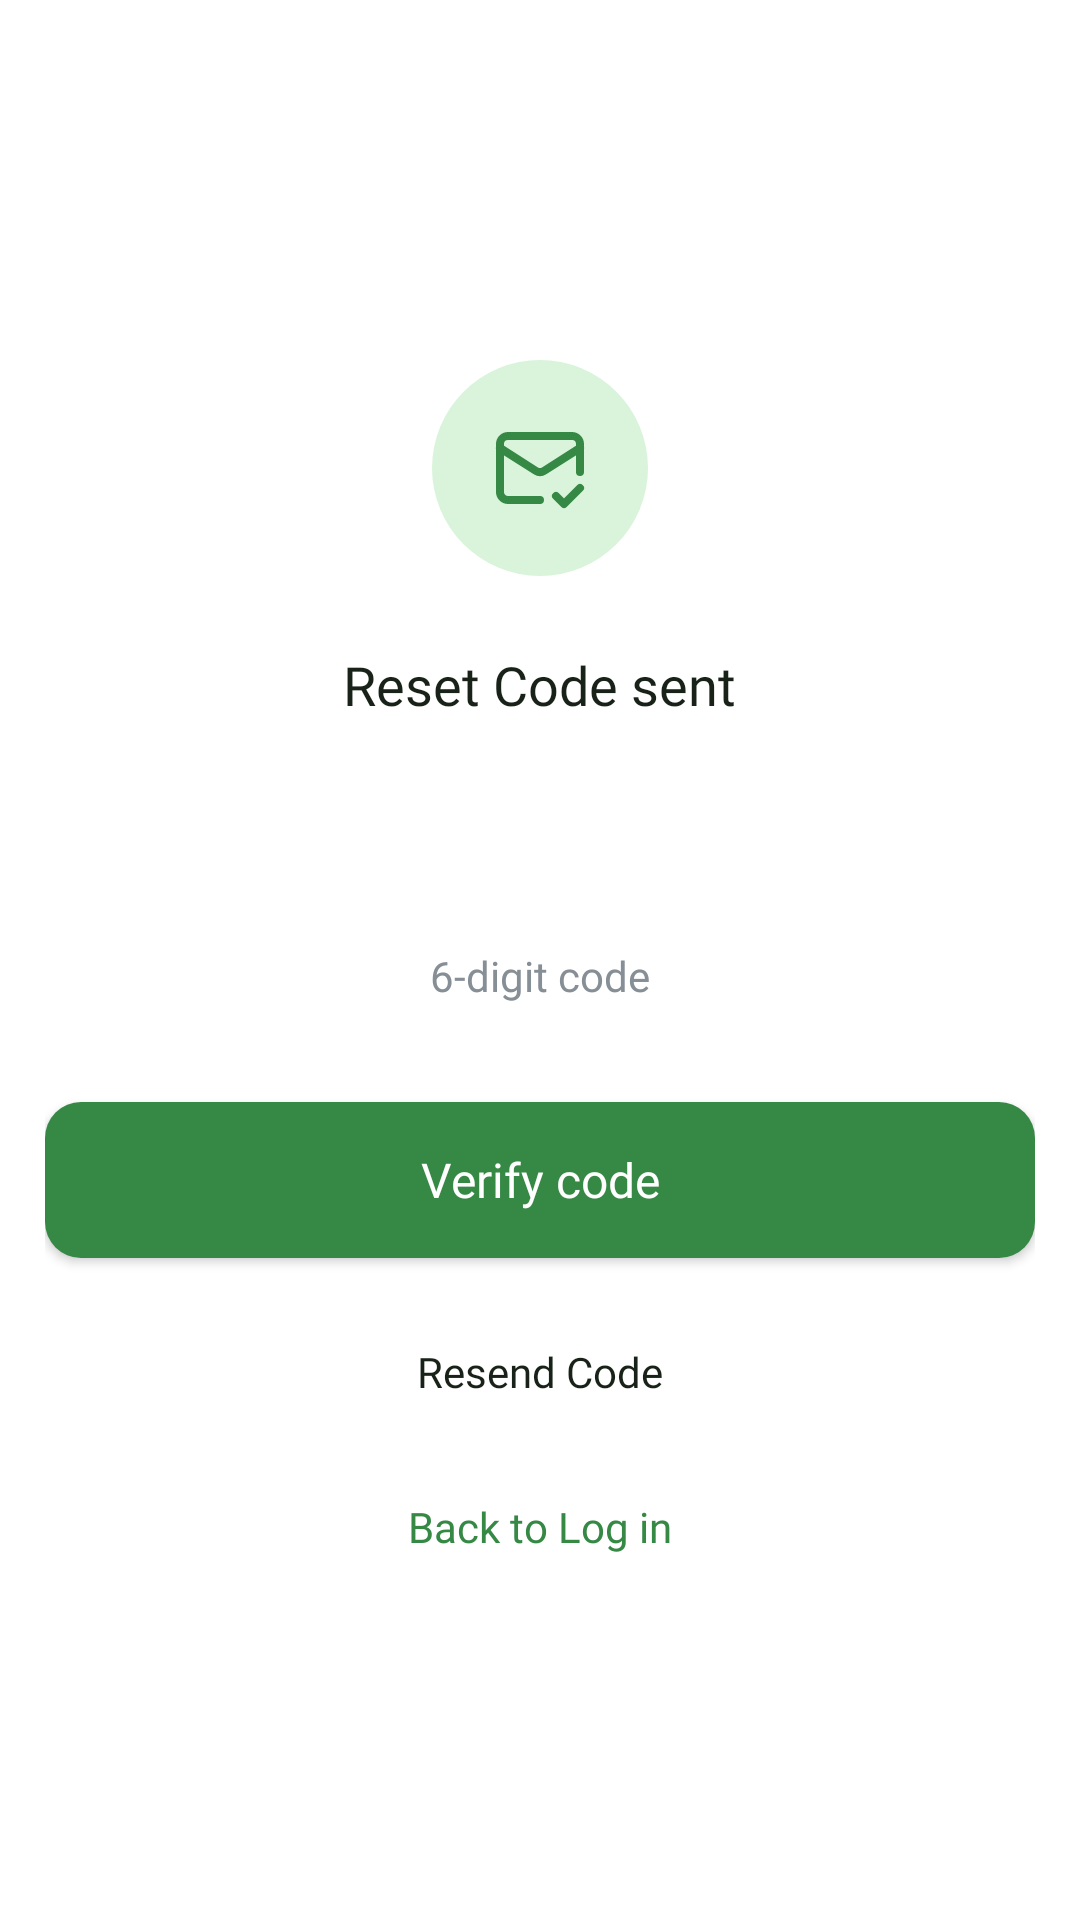

Here is an Android app screen rendered from its layout file. Give the layout XML and the strings, colors and styles it references.
<!-- AndroidManifest.xml: application theme Theme.FoodWastageReductionApp -->
<!-- res/layout/activity_reset_link_sent.xml -->
<?xml version="1.0" encoding="utf-8"?>
<androidx.constraintlayout.widget.ConstraintLayout
    xmlns:android="http://schemas.android.com/apk/res/android"
    xmlns:app="http://schemas.android.com/apk/res-auto"
    xmlns:tools="http://schemas.android.com/tools"
    android:id="@+id/main"
    android:layout_width="match_parent"
    android:layout_height="match_parent"
    android:background="@color/background_white"
    tools:context=".auth.ResetLinkSentActivity">

    <LinearLayout
        android:id="@+id/layoutContent"
        android:layout_width="0dp"
        android:layout_height="wrap_content"
        android:layout_marginStart="@dimen/screen_padding"
        android:layout_marginEnd="@dimen/screen_padding"
        android:layout_marginTop="120dp"
        android:gravity="center_horizontal"
        android:orientation="vertical"
        app:layout_constraintTop_toTopOf="parent"
        app:layout_constraintStart_toStartOf="parent"
        app:layout_constraintEnd_toEndOf="parent">

        
        <FrameLayout
            android:layout_width="72dp"
            android:layout_height="72dp"
            android:background="@drawable/bg_status_badge">

            <ImageView
                android:layout_width="32dp"
                android:layout_height="32dp"
                android:layout_gravity="center"
                android:contentDescription="@string/resetCodeSentTitle"
                android:src="@drawable/icon_mail_check"
                app:tint="@color/background_accent1" />

        </FrameLayout>

        
        <TextView
            android:id="@+id/txtResetLinkSentTitle"
            style="@style/Text.HeadlineMd"
            android:layout_width="wrap_content"
            android:layout_height="wrap_content"
            android:layout_marginTop="@dimen/space_xl"
            android:text="@string/resetCodeSentTitle"
            android:textColor="@color/text_primary" />

        
        <TextView
            android:id="@+id/txtResetLinkSentMessage"
            style="@style/Text.BodySm"
            android:layout_width="match_parent"
            android:layout_height="wrap_content"
            android:layout_marginTop="@dimen/space_lg"
            android:gravity="center"
            android:textColor="@color/text_secondary"
            tools:text="We sent a reset code to&#10;aaa@gmail.com.&#10;Enter the 6-digit code below." />

        
        <EditText
            android:id="@+id/editResetCode"
            style="@style/Input.Default"
            android:layout_width="match_parent"
            android:layout_marginTop="@dimen/space_xl"
            android:gravity="center"
            android:hint="@string/hintEmailVerificationCode"
            android:inputType="number"
            android:maxLength="6" />

        
        <Button
            android:id="@+id/btnVerifyResetCode"
            style="@style/Button.Primary"
            android:layout_width="match_parent"
            android:layout_marginTop="@dimen/space_lg"
            android:text="@string/btnVerifyEmailCode"
            app:backgroundTint="@null" />

        
        <Button
            android:id="@+id/btnResendLink"
            android:layout_width="match_parent"
            android:layout_height="@dimen/button_height"
            android:layout_marginTop="@dimen/space_md"
            android:background="@drawable/bg_role_default"
            android:fontFamily="@font/pretendard_semibold"
            android:text="@string/btnResendCode"
            android:textAllCaps="false"
            android:textColor="@color/text_primary"
            android:textSize="@dimen/text_body_sm"
            app:backgroundTint="@null" />

        <TextView
            android:id="@+id/txtBackToLogin"
            style="@style/Text.BodySm"
            android:layout_width="wrap_content"
            android:layout_height="wrap_content"
            android:layout_marginTop="@dimen/space_lg"
            android:fontFamily="@font/pretendard_semibold"
            android:text="@string/btnBackToLogin"
            android:textColor="@color/background_accent1" />

    </LinearLayout>

</androidx.constraintlayout.widget.ConstraintLayout>
<!-- resources referenced by this layout -->
<resources>
  <color name="background_accent1">#368845</color>
  <color name="background_white">#FFFFFF</color>
  <color name="text_primary">#182218</color>
  <color name="text_secondary">#616D60</color>
  <dimen name="button_height">52dp</dimen>
  <dimen name="screen_padding">15dp</dimen>
  <dimen name="space_lg">16dp</dimen>
  <dimen name="space_md">12dp</dimen>
  <dimen name="space_xl">24dp</dimen>
  <dimen name="text_body_sm">14sp</dimen>
  <!-- drawable bg_status_badge (drawable) -->
  <?xml version="1.0" encoding="utf-8"?>
  <shape xmlns:android="http://schemas.android.com/apk/res/android"
      android:shape="rectangle">
  
      <solid android:color="@color/background_accent2" />
  
      <corners android:radius="999dp" />
  
  </shape>
  <string name="btnBackToLogin">Back to Log in</string>
  <string name="btnResendCode">Resend Code</string>
  <string name="btnVerifyEmailCode">Verify code</string>
  <string name="hintEmailVerificationCode">6-digit code</string>
  <string name="resetCodeSentTitle">Reset Code sent</string>
  <style name="Button.Primary">
          <item name="android:layout_width">match_parent</item>
          <item name="android:layout_height">@dimen/button_height</item>
          <item name="android:background">@drawable/bg_primary_button</item>
          <item name="android:backgroundTint">@null</item>
  
          <item name="android:fontFamily">@font/pretendard_bold</item>
          <item name="android:textColor">@color/text_inverse</item>
          <item name="android:textSize">@dimen/text_body_md</item>
          <item name="android:textAllCaps">false</item>
      </style>
  <style name="Input.Default">
          <item name="android:layout_width">match_parent</item>
          <item name="android:layout_height">@dimen/input_height</item>
          <item name="android:background">@drawable/bg_text_input</item>
  
          <item name="android:fontFamily">@font/pretendard_regular</item>
          <item name="android:textColor">@color/text_primary</item>
          <item name="android:textColorHint">@color/text_tertiary</item>
          <item name="android:textSize">@dimen/text_body_sm</item>
  
          <item name="android:paddingStart">@dimen/space_lg</item>
          <item name="android:paddingEnd">@dimen/space_lg</item>
          <item name="android:singleLine">true</item>
      </style>
  <style name="Text.BodySm">
          <item name="android:fontFamily">@font/pretendard_regular</item>
          <item name="android:textSize">@dimen/text_body_sm</item>
          <item name="android:textColor">@color/text_secondary</item>
      </style>
  <style name="Text.HeadlineMd">
          <item name="android:fontFamily">@font/pretendard_bold</item>
          <item name="android:textSize">@dimen/text_headline_md</item>
          <item name="android:textColor">@color/text_primary</item>
      </style>
  <style name="Theme.FoodWastageReductionApp" parent="Base.Theme.FoodWastageReductionApp" />
  <color name="background_accent2">#D9F4DA</color>
  <!-- drawable bg_primary_button (drawable) -->
  <?xml version="1.0" encoding="utf-8"?>
  <shape xmlns:android="http://schemas.android.com/apk/res/android"
      android:shape="rectangle">
  
      <solid android:color="@color/background_accent1" />
  
      <corners android:radius="@dimen/radius_md" />
  
  </shape>
  <color name="text_inverse">#FFFFFF</color>
  <dimen name="text_body_md">16sp</dimen>
  <dimen name="input_height">52dp</dimen>
  <color name="text_tertiary">#868E96</color>
  <dimen name="text_headline_md">18sp</dimen>
  <style name="Base.Theme.FoodWastageReductionApp" parent="Theme.Material3.DayNight.NoActionBar">
  
          <item name="colorPrimary">@color/background_accent1</item>
          <item name="colorSecondaryContainer">@color/background_white</item>
  
      </style>
  <dimen name="radius_md">12dp</dimen>
</resources>
